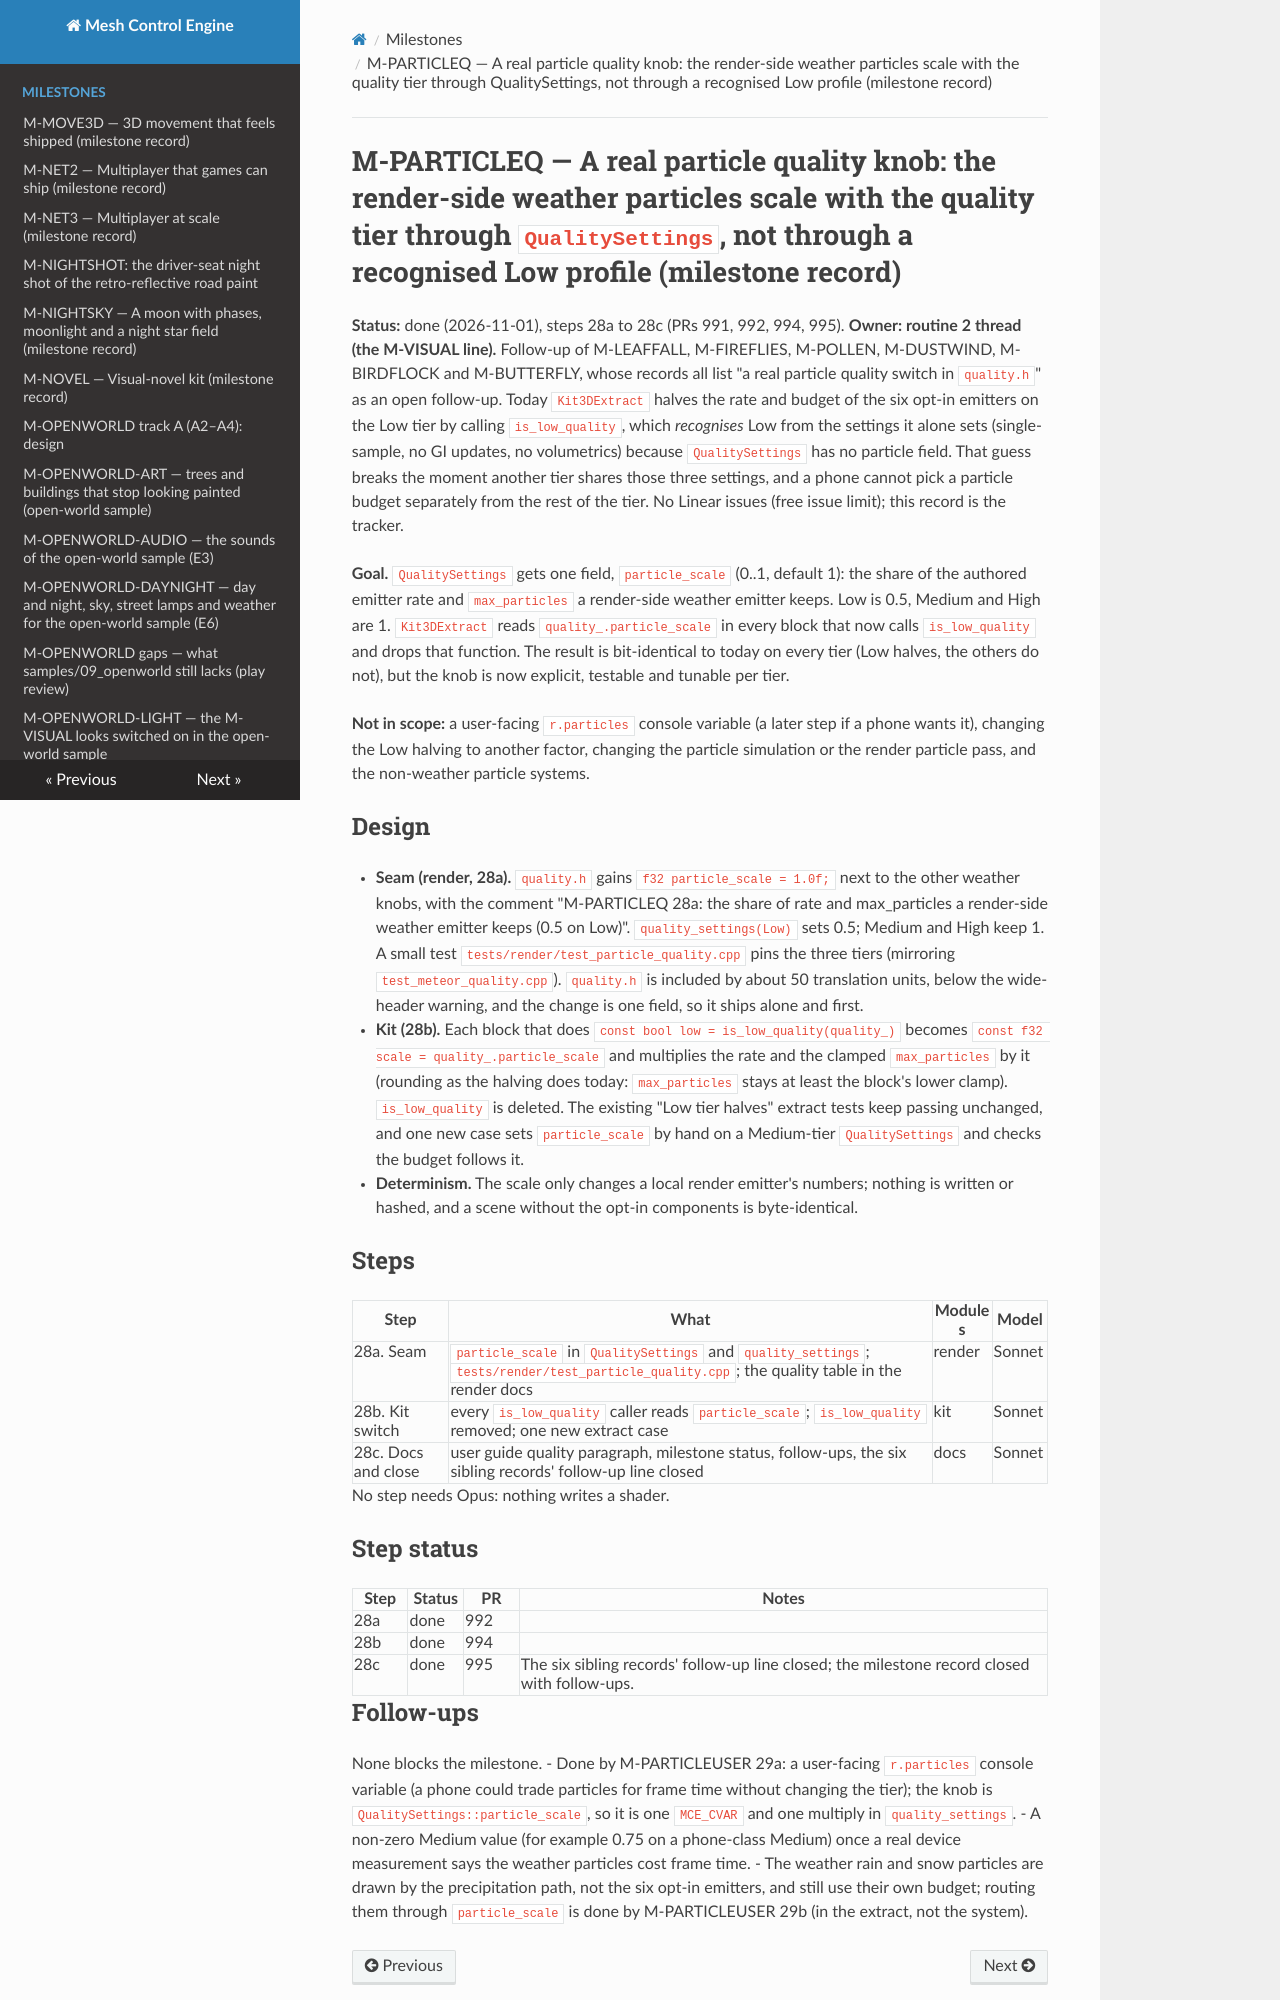

repository: sberkan09/mesh_control_engine · page: milestones/M-PARTICLEQ/index.html · generator: mkdocs

# M-PARTICLEQ — A real particle quality knob: the render-side weather particles scale with the quality tier through `QualitySettings`, not through a recognised Low profile (milestone record)

**Status:** done (2026-11-01), steps 28a to 28c (PRs 991, 992, 994, 995). **Owner: routine 2 thread (the M-VISUAL line).** Follow-up of M-LEAFFALL, M-FIREFLIES, M-POLLEN, M-DUSTWIND, M-BIRDFLOCK and M-BUTTERFLY, whose records all list "a real particle quality switch in `quality.h`" as an open follow-up. Today `Kit3DExtract` halves the rate and budget of the six opt-in emitters on the Low tier by calling `is_low_quality`, which *recognises* Low from the settings it alone sets (single-sample, no GI updates, no volumetrics) because `QualitySettings` has no particle field. That guess breaks the moment another tier shares those three settings, and a phone cannot pick a particle budget separately from the rest of the tier. No Linear issues (free issue limit); this record is the tracker.

**Goal.** `QualitySettings` gets one field, `particle_scale` (0..1, default 1): the share of the authored emitter rate and `max_particles` a render-side weather emitter keeps. Low is 0.5, Medium and High are 1. `Kit3DExtract` reads `quality_.particle_scale` in every block that now calls `is_low_quality` and drops that function. The result is bit-identical to today on every tier (Low halves, the others do not), but the knob is now explicit, testable and tunable per tier.

**Not in scope:** a user-facing `r.particles` console variable (a later step if a phone wants it), changing the Low halving to another factor, changing the particle simulation or the render particle pass, and the non-weather particle systems.

## Design

- **Seam (render, 28a).** `quality.h` gains `f32 particle_scale = 1.0f;` next to the other weather knobs, with the comment "M-PARTICLEQ 28a: the share of rate and max_particles a render-side weather emitter keeps (0.5 on Low)". `quality_settings(Low)` sets 0.5; Medium and High keep 1. A small test `tests/render/test_particle_quality.cpp` pins the three tiers (mirroring `test_meteor_quality.cpp`). `quality.h` is included by about 50 translation units, below the wide-header warning, and the change is one field, so it ships alone and first.
- **Kit (28b).** Each block that does `const bool low = is_low_quality(quality_)` becomes `const f32 scale = quality_.particle_scale` and multiplies the rate and the clamped `max_particles` by it (rounding as the halving does today: `max_particles` stays at least the block's lower clamp). `is_low_quality` is deleted. The existing "Low tier halves" extract tests keep passing unchanged, and one new case sets `particle_scale` by hand on a Medium-tier `QualitySettings` and checks the budget follows it.
- **Determinism.** The scale only changes a local render emitter's numbers; nothing is written or hashed, and a scene without the opt-in components is byte-identical.

## Steps

| Step | What | Modules | Model |
|---|---|---|---|
| 28a. Seam | `particle_scale` in `QualitySettings` and `quality_settings`; `tests/render/test_particle_quality.cpp`; the quality table in the render docs | render | Sonnet |
| 28b. Kit switch | every `is_low_quality` caller reads `particle_scale`; `is_low_quality` removed; one new extract case | kit | Sonnet |
| 28c. Docs and close | user guide quality paragraph, milestone status, follow-ups, the six sibling records' follow-up line closed | docs | Sonnet |

No step needs Opus: nothing writes a shader.

## Step status

| Step | Status | PR | Notes |
|---|---|---|---|
| 28a | done | 992 | |
| 28b | done | 994 | |
| 28c | done | 995 | The six sibling records' follow-up line closed; the milestone record closed with follow-ups. |
